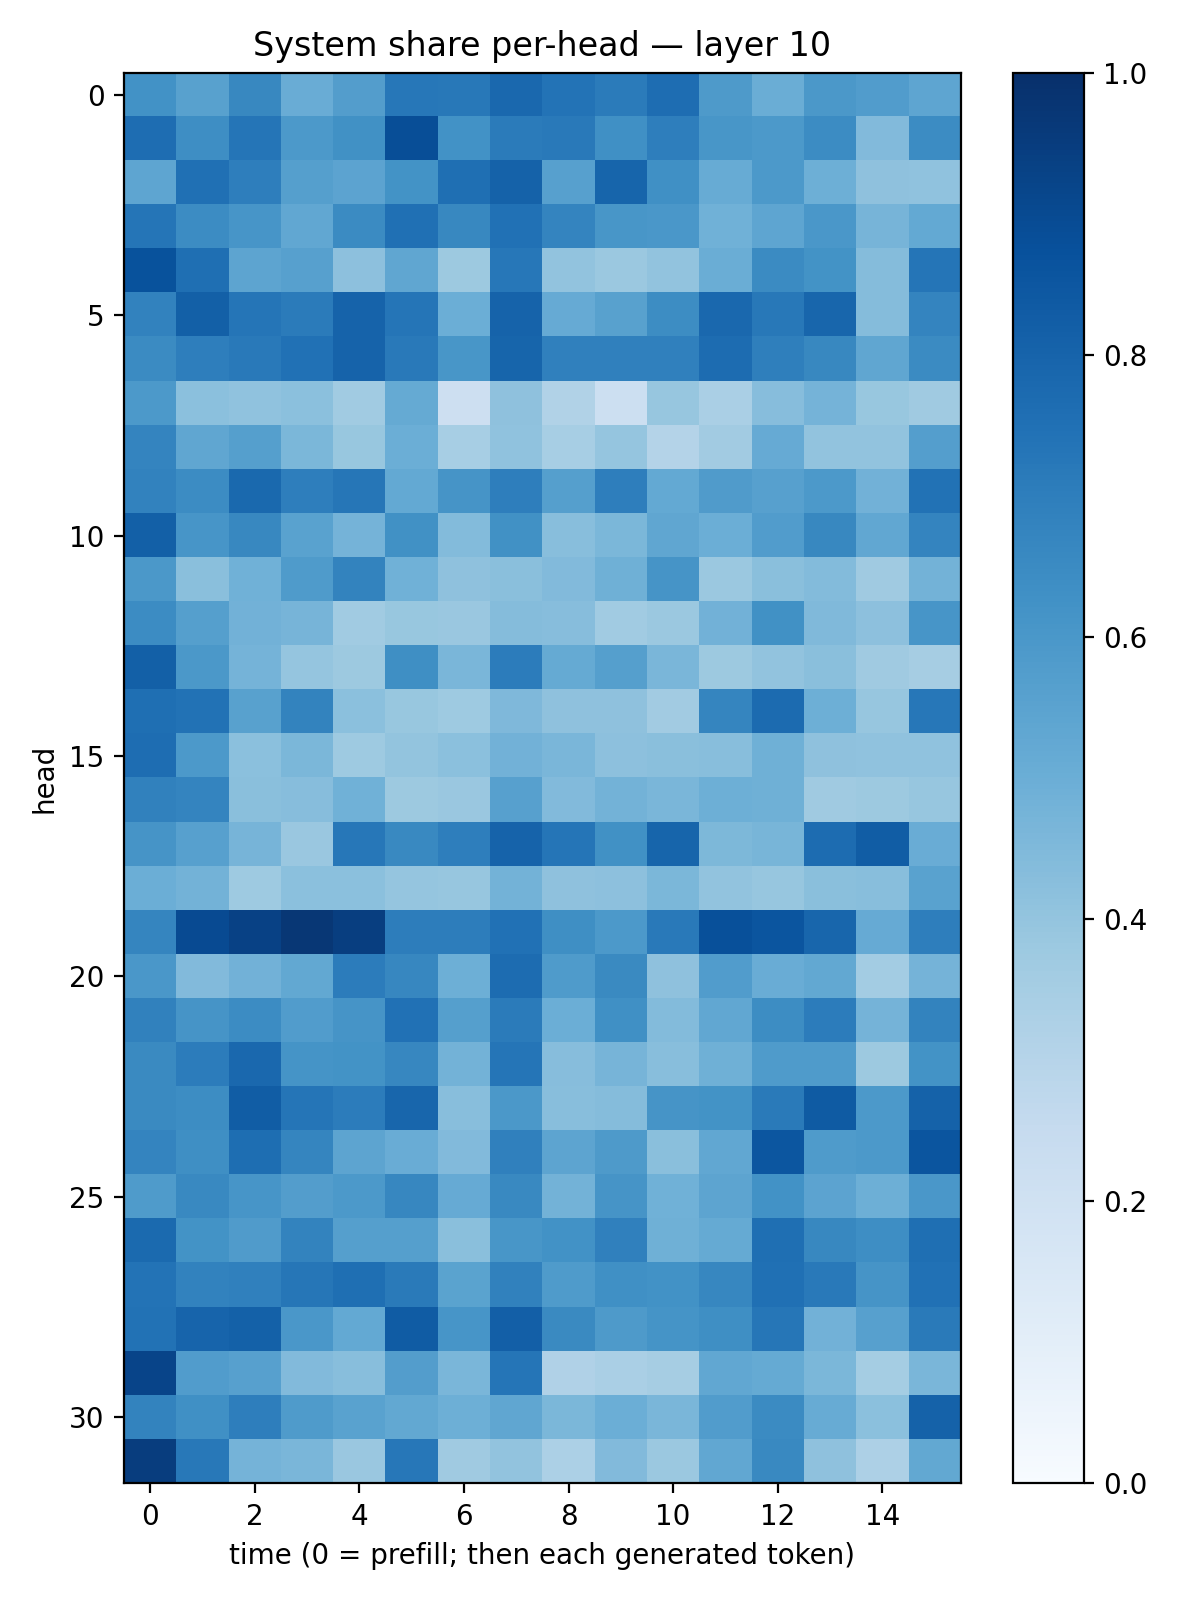

Source data for this figure (header and first rows):
0.6241488, 0.55621684, 0.6611671, 0.5044101, 0.57390934, 0.7256073, 0.718873, 0.78467536, 0.73895675, 0.70913976, 0.7621933, 0.5870743, 0.5018786, 0.5942434, 0.5762662, 0.5382855
0.7637, 0.6397, 0.7334, 0.5904, 0.6271, 0.8828, 0.6229, 0.7105, 0.7172, 0.631, 0.6958, 0.6018, 0.5909, 0.6469, 0.4422, 0.6449
0.5372, 0.7515, 0.6963, 0.5653, 0.5436, 0.6182, 0.7562, 0.8052, 0.5595, 0.7942, 0.6291, 0.5086, 0.5904, 0.4957, 0.4121, 0.4089
0.7317, 0.6482, 0.608, 0.5297, 0.6522, 0.7531, 0.6641, 0.7487, 0.6735, 0.6045, 0.6002, 0.4852, 0.5386, 0.5982, 0.4708, 0.5203
0.8693, 0.7542, 0.5395, 0.5611, 0.4161, 0.5346, 0.3785, 0.723, 0.405, 0.3795, 0.4055, 0.5032, 0.6484, 0.6176, 0.4358, 0.7327
0.6831, 0.815, 0.7329, 0.7094, 0.8025, 0.7315, 0.4983, 0.8042, 0.5127, 0.5578, 0.6439, 0.784, 0.7199, 0.7904, 0.4375, 0.6732
0.6497, 0.6961, 0.7168, 0.7469, 0.804, 0.717, 0.6018, 0.7965, 0.6883, 0.6881, 0.6907, 0.7659, 0.6938, 0.6637, 0.5343, 0.6502
0.5917, 0.4208, 0.4091, 0.4217, 0.3658, 0.5158, 0.2133, 0.4125, 0.3137, 0.2153, 0.3933, 0.3372, 0.4326, 0.4732, 0.3882, 0.3708
0.673, 0.5319, 0.5659, 0.4595, 0.3886, 0.4979, 0.3472, 0.4094, 0.3462, 0.3973, 0.3072, 0.3631, 0.514, 0.4031, 0.4056, 0.5674
0.6822, 0.6452, 0.7798, 0.6978, 0.7274, 0.5202, 0.6113, 0.6961, 0.5659, 0.6988, 0.5229, 0.5793, 0.5588, 0.5912, 0.4843, 0.7449
0.8159, 0.6081, 0.6602, 0.5531, 0.4739, 0.627, 0.4401, 0.6262, 0.4282, 0.4581, 0.5347, 0.4982, 0.5761, 0.6639, 0.5293, 0.6754
0.5955, 0.4253, 0.4879, 0.5849, 0.6762, 0.4851, 0.4132, 0.4231, 0.4451, 0.4912, 0.6115, 0.3798, 0.4249, 0.4391, 0.3677, 0.4771
0.6456, 0.5631, 0.4839, 0.4703, 0.3643, 0.389, 0.3853, 0.4339, 0.431, 0.3669, 0.3808, 0.482, 0.6287, 0.4466, 0.4171, 0.606
0.8162, 0.5948, 0.4751, 0.3961, 0.3775, 0.6352, 0.4639, 0.707, 0.518, 0.5647, 0.4631, 0.3761, 0.4041, 0.4235, 0.3704, 0.3508
0.7576, 0.7457, 0.5569, 0.6784, 0.4198, 0.3904, 0.3717, 0.4523, 0.4123, 0.4107, 0.3607, 0.6699, 0.7697, 0.4957, 0.3941, 0.7244
0.7655, 0.593, 0.4182, 0.4606, 0.3748, 0.4006, 0.4184, 0.4833, 0.4648, 0.4178, 0.4245, 0.4277, 0.4904, 0.4107, 0.4086, 0.4076
0.6841, 0.6757, 0.4235, 0.4298, 0.4877, 0.3757, 0.3856, 0.5621, 0.4426, 0.479, 0.463, 0.4961, 0.4905, 0.3679, 0.3768, 0.3933
0.6122, 0.5613, 0.4693, 0.3835, 0.7252, 0.6591, 0.6972, 0.8039, 0.7318, 0.6281, 0.7931, 0.4556, 0.4678, 0.7683, 0.8274, 0.5045
0.4983, 0.4779, 0.3736, 0.421, 0.4194, 0.3955, 0.3944, 0.4776, 0.4133, 0.4178, 0.4582, 0.4041, 0.3931, 0.4241, 0.4277, 0.5513
0.671, 0.8949, 0.9319, 0.9712, 0.9417, 0.7006, 0.7002, 0.7471, 0.6356, 0.5916, 0.7178, 0.8769, 0.8556, 0.7892, 0.5148, 0.6981
0.5978, 0.4433, 0.4841, 0.5266, 0.7047, 0.6666, 0.4936, 0.7684, 0.5858, 0.6557, 0.4135, 0.5774, 0.5055, 0.5237, 0.3574, 0.474
0.686, 0.6111, 0.6467, 0.5778, 0.6126, 0.7464, 0.5642, 0.7089, 0.4983, 0.631, 0.4405, 0.5292, 0.6431, 0.706, 0.4729, 0.6785
0.6559, 0.7041, 0.7844, 0.616, 0.6176, 0.6679, 0.4799, 0.7316, 0.4309, 0.4725, 0.4296, 0.4914, 0.5847, 0.5843, 0.3759, 0.6185
0.655, 0.6426, 0.8257, 0.7313, 0.7069, 0.7906, 0.4289, 0.5966, 0.4272, 0.4369, 0.6123, 0.6194, 0.7142, 0.8333, 0.5929, 0.8062
0.6746, 0.6331, 0.7589, 0.6711, 0.5397, 0.505, 0.442, 0.6886, 0.5411, 0.5878, 0.4227, 0.5296, 0.8518, 0.584, 0.5908, 0.8593
0.5843, 0.6577, 0.6058, 0.5709, 0.5911, 0.6661, 0.5127, 0.6577, 0.4771, 0.6106, 0.4851, 0.5411, 0.624, 0.5432, 0.4941, 0.6015
0.7758, 0.6204, 0.5804, 0.6771, 0.5647, 0.5662, 0.4232, 0.6034, 0.6228, 0.6891, 0.4917, 0.5172, 0.7558, 0.6609, 0.6374, 0.7546
0.7413, 0.681, 0.6908, 0.7296, 0.7562, 0.712, 0.5489, 0.6867, 0.5836, 0.6313, 0.6238, 0.6666, 0.7502, 0.7186, 0.6105, 0.7463
0.7438, 0.798, 0.8121, 0.6011, 0.5202, 0.8315, 0.6058, 0.8199, 0.6555, 0.5883, 0.6153, 0.6366, 0.73, 0.4807, 0.559, 0.7112
0.9214, 0.5773, 0.5618, 0.4448, 0.426, 0.574, 0.4631, 0.7306, 0.3178, 0.3388, 0.3489, 0.5282, 0.5164, 0.4589, 0.3534, 0.462
0.6769, 0.6318, 0.6978, 0.5829, 0.5533, 0.5257, 0.4922, 0.5344, 0.4597, 0.4977, 0.4635, 0.5781, 0.6519, 0.5082, 0.4191, 0.8083
0.9454, 0.721, 0.4748, 0.4625, 0.3841, 0.7257, 0.3697, 0.4027, 0.3319, 0.4426, 0.3825, 0.5289, 0.6598, 0.4103, 0.3278, 0.5265
